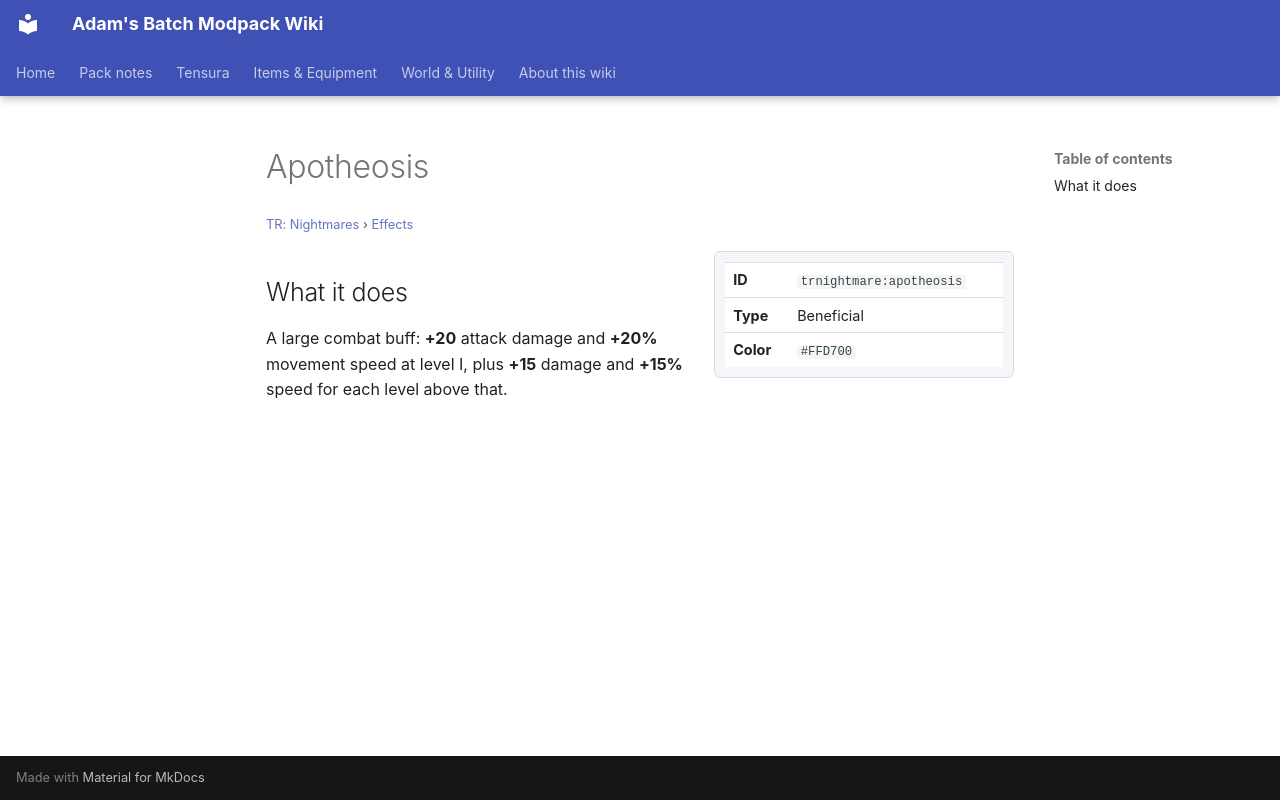

repository: Proteus-Nell/Adams-Batch-MC-Modpack-Wiki · page: tr-nightmares/effects/apotheosis/index.html · generator: mkdocs

# Apotheosis

<small>[TR: Nightmares](../index.md) &rsaquo; [Effects](index.md)</small>

<div class="infobox" markdown>

| | |
|---|---|
| **ID** | `trnightmare:apotheosis` |
| **Type** | Beneficial |
| **Color** | `#FFD700` |

</div>

## What it does

A large combat buff: **+20** attack damage and **+20%** movement speed at level I, plus **+15** damage and **+15%** speed for each level above that.
